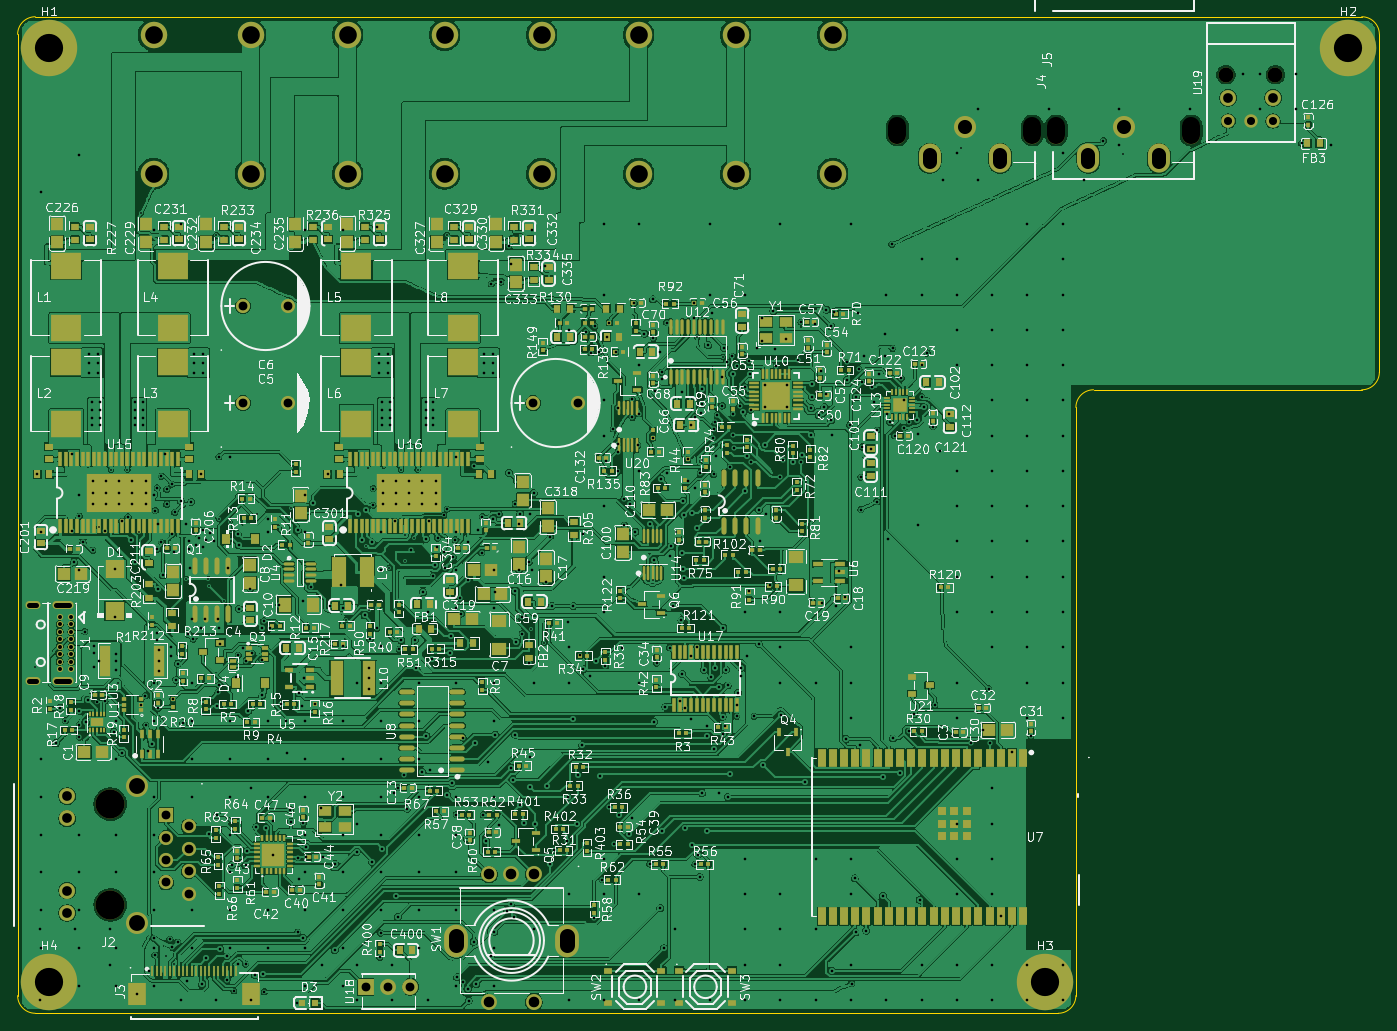
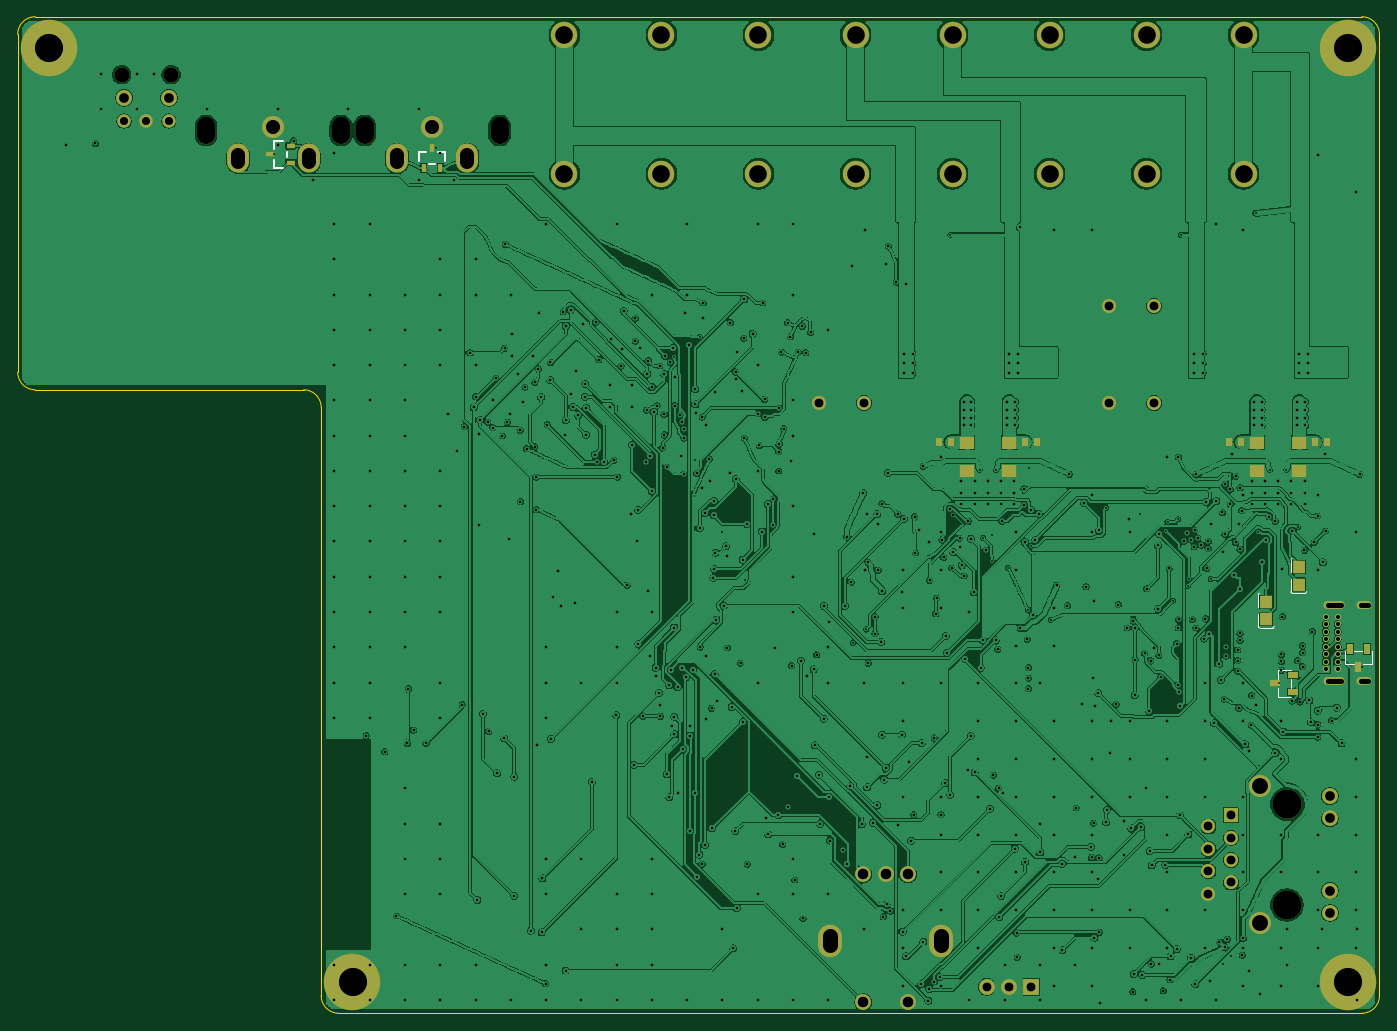
Circuit board: 10 layer files. Board 154.4 x 113.0 mm.
- bottom_copper: core-B_Cu.gbl (1229021 bytes)
- bottom_mask: core-B_Mask.gbs (4968 bytes)
- paste: core-B_Paste.gbp (1774 bytes)
- bottom_silk: core-B_Silkscreen.gbo (2342 bytes)
- outline: core-Edge_Cuts.gm1 (1248 bytes)
- top_copper: core-F_Cu.gtl (1579115 bytes)
- top_mask: core-F_Mask.gts (34491 bytes)
- paste: core-F_Paste.gtp (31741 bytes)
- top_silk: core-F_Silkscreen.gto (511024 bytes)
- drill: core.drl (19202 bytes)

=== bottom_copper: core-B_Cu.gbl (1229021 bytes, source omitted) ===
=== bottom_mask: core-B_Mask.gbs ===
%TF.GenerationSoftware,KiCad,Pcbnew,10.0.6*%
%TF.CreationDate,2026-11-01T12:01:20-05:00*%
%TF.ProjectId,core,636f7265-2e6b-4696-9361-645f70636258,rev?*%
%TF.SameCoordinates,Original*%
%TF.FileFunction,Soldermask,Bot*%
%TF.FilePolarity,Negative*%
%FSLAX46Y46*%
G04 Gerber Fmt 4.6, Leading zero omitted, Abs format (unit mm)*
G04 Created by KiCad (PCBNEW 10.0.6) date 2026-11-01 12:01:20*
%MOMM*%
%LPD*%
G01*
G04 APERTURE LIST*
%ADD10C,3.000000*%
%ADD11O,2.000000X3.000000*%
%ADD12O,2.500000X3.300000*%
%ADD13C,2.500000*%
%ADD14C,1.600000*%
%ADD15C,6.400000*%
%ADD16C,1.800000*%
%ADD17O,2.700000X3.700000*%
%ADD18R,1.800000X1.800000*%
%ADD19C,3.300000*%
%ADD20R,1.600000X1.600000*%
%ADD21C,0.700000*%
%ADD22O,2.400000X0.900000*%
%ADD23O,1.700000X0.900000*%
%ADD24C,1.700000*%
%ADD25C,1.524000*%
%ADD26R,0.600000X1.000000*%
%ADD27R,1.728000X1.485000*%
%ADD28R,1.000000X0.600000*%
%ADD29R,1.350000X1.410000*%
%ADD30R,0.800000X0.900000*%
%ADD31R,1.250000X0.700000*%
%ADD32R,0.700000X1.250000*%
G04 APERTURE END LIST*
D10*
%TO.C,J26*%
X116000000Y-125497500D03*
X116000000Y-109797500D03*
%TD*%
%TO.C,J23*%
X83000000Y-125497500D03*
X83000000Y-109797500D03*
%TD*%
D11*
%TO.C,J4*%
X149649500Y-120597000D03*
X134349500Y-120597000D03*
D12*
X145999500Y-123747000D03*
D13*
X141999500Y-120247000D03*
D12*
X137999500Y-123747000D03*
%TD*%
D14*
%TO.C,C5*%
X60147000Y-140497000D03*
X65227000Y-140497000D03*
%TD*%
D11*
%TO.C,J5*%
X167649500Y-120597000D03*
X152349500Y-120597000D03*
D12*
X163999500Y-123747000D03*
D13*
X159999500Y-120247000D03*
D12*
X155999500Y-123747000D03*
%TD*%
D10*
%TO.C,J25*%
X105000000Y-125497500D03*
X105000000Y-109797500D03*
%TD*%
D15*
%TO.C,H3*%
X151037500Y-217147500D03*
%TD*%
D16*
%TO.C,SW1*%
X93127000Y-204947000D03*
X88047000Y-204947000D03*
X90587000Y-204947000D03*
X93127000Y-219447000D03*
X88047000Y-219447000D03*
D17*
X84337000Y-212447000D03*
X96837000Y-212447000D03*
%TD*%
D18*
%TO.C,U18*%
X74050000Y-217700000D03*
D16*
X76590000Y-217700000D03*
X79130000Y-217700000D03*
%TD*%
D14*
%TO.C,C311*%
X93047000Y-151497000D03*
X98127000Y-151497000D03*
%TD*%
D15*
%TO.C,H2*%
X185450000Y-111247500D03*
%TD*%
%TO.C,H1*%
X38137500Y-111247500D03*
%TD*%
D10*
%TO.C,J21*%
X61000000Y-125497500D03*
X61000000Y-109797500D03*
%TD*%
D19*
%TO.C,J2*%
X45087000Y-196977000D03*
X45087000Y-208417000D03*
D20*
X51437000Y-198247000D03*
D14*
X53977000Y-199517000D03*
X51437000Y-200787000D03*
X53977000Y-202057000D03*
X51437000Y-203327000D03*
X53977000Y-204597000D03*
X51437000Y-205867000D03*
X53977000Y-207137000D03*
D16*
X40197000Y-196067000D03*
X40197000Y-198607000D03*
X40197000Y-206787000D03*
X40197000Y-209327000D03*
D13*
X48137000Y-194957000D03*
X48137000Y-210437000D03*
%TD*%
D10*
%TO.C,J20*%
X50000000Y-125497500D03*
X50000000Y-109797500D03*
%TD*%
%TO.C,J22*%
X72000000Y-125497500D03*
X72000000Y-109797500D03*
%TD*%
D21*
%TO.C,J1*%
X40687000Y-175720000D03*
X40687000Y-176580000D03*
X40687000Y-177420000D03*
X40687000Y-178280000D03*
X40687000Y-179120000D03*
X40687000Y-179980000D03*
X40687000Y-180820000D03*
X40687000Y-181680000D03*
X39337000Y-181680000D03*
X39337000Y-180830000D03*
X39337000Y-179980000D03*
X39337000Y-179130000D03*
X39337000Y-178280000D03*
X39337000Y-177430000D03*
X39337000Y-176580000D03*
X39337000Y-175720000D03*
D22*
X39707000Y-174370000D03*
D23*
X36327000Y-174370000D03*
D22*
X39707000Y-183030000D03*
D23*
X36327000Y-183030000D03*
%TD*%
D10*
%TO.C,J27*%
X127000000Y-125497500D03*
X127000000Y-109797500D03*
%TD*%
D24*
%TO.C,U19*%
X177199500Y-114277000D03*
X171599500Y-114277000D03*
D25*
X176939500Y-119507000D03*
X174399500Y-119507000D03*
X171859500Y-119507000D03*
D16*
X176939500Y-116887000D03*
X171859500Y-116887000D03*
%TD*%
D14*
%TO.C,C6*%
X60147000Y-151497000D03*
X65227000Y-151497000D03*
%TD*%
D10*
%TO.C,J24*%
X94000000Y-125497500D03*
X94000000Y-109797500D03*
%TD*%
D15*
%TO.C,H4*%
X38137500Y-217147500D03*
%TD*%
D26*
%TO.C,D7*%
X142962500Y-124850000D03*
X141062500Y-124850000D03*
X142012500Y-122550000D03*
%TD*%
D27*
%TO.C,C209*%
X43687000Y-156000000D03*
X43687000Y-159180000D03*
%TD*%
D28*
%TO.C,D8*%
X158062500Y-124250000D03*
X158062500Y-122350000D03*
X160362500Y-123300000D03*
%TD*%
D29*
%TO.C,C218*%
X43740000Y-172090000D03*
X43740000Y-170090000D03*
%TD*%
D27*
%TO.C,C207*%
X48487000Y-156000000D03*
X48487000Y-159180000D03*
%TD*%
D29*
%TO.C,C220*%
X47430000Y-176030000D03*
X47430000Y-174030000D03*
%TD*%
D30*
%TO.C,C310*%
X74787000Y-155900000D03*
X73387000Y-155900000D03*
%TD*%
%TO.C,C208*%
X50287000Y-155900000D03*
X51687000Y-155900000D03*
%TD*%
D31*
%TO.C,D6*%
X44400000Y-184250000D03*
X44400000Y-182350000D03*
X46400000Y-183300000D03*
%TD*%
D30*
%TO.C,C210*%
X41887000Y-155900000D03*
X40487000Y-155900000D03*
%TD*%
D32*
%TO.C,D9*%
X36050000Y-179400000D03*
X37950000Y-179400000D03*
X37000000Y-181400000D03*
%TD*%
D27*
%TO.C,C309*%
X76587000Y-156000000D03*
X76587000Y-159180000D03*
%TD*%
D30*
%TO.C,C308*%
X83187000Y-155900000D03*
X84587000Y-155900000D03*
%TD*%
D27*
%TO.C,C307*%
X81387000Y-156000000D03*
X81387000Y-159180000D03*
%TD*%
M02*

=== paste: core-B_Paste.gbp ===
%TF.GenerationSoftware,KiCad,Pcbnew,10.0.6*%
%TF.CreationDate,2026-11-01T12:01:20-05:00*%
%TF.ProjectId,core,636f7265-2e6b-4696-9361-645f70636258,rev?*%
%TF.SameCoordinates,Original*%
%TF.FileFunction,Paste,Bot*%
%TF.FilePolarity,Positive*%
%FSLAX46Y46*%
G04 Gerber Fmt 4.6, Leading zero omitted, Abs format (unit mm)*
G04 Created by KiCad (PCBNEW 10.0.6) date 2026-11-01 12:01:20*
%MOMM*%
%LPD*%
G01*
G04 APERTURE LIST*
%ADD10R,0.600000X1.000000*%
%ADD11R,1.728000X1.485000*%
%ADD12R,1.000000X0.600000*%
%ADD13R,1.350000X1.410000*%
%ADD14R,0.800000X0.900000*%
%ADD15R,1.250000X0.700000*%
%ADD16R,0.700000X1.250000*%
G04 APERTURE END LIST*
D10*
%TO.C,D7*%
X142962500Y-124850000D03*
X141062500Y-124850000D03*
X142012500Y-122550000D03*
%TD*%
D11*
%TO.C,C209*%
X43687000Y-156000000D03*
X43687000Y-159180000D03*
%TD*%
D12*
%TO.C,D8*%
X158062500Y-124250000D03*
X158062500Y-122350000D03*
X160362500Y-123300000D03*
%TD*%
D13*
%TO.C,C218*%
X43740000Y-172090000D03*
X43740000Y-170090000D03*
%TD*%
D11*
%TO.C,C207*%
X48487000Y-156000000D03*
X48487000Y-159180000D03*
%TD*%
D13*
%TO.C,C220*%
X47430000Y-176030000D03*
X47430000Y-174030000D03*
%TD*%
D14*
%TO.C,C310*%
X74787000Y-155900000D03*
X73387000Y-155900000D03*
%TD*%
%TO.C,C208*%
X50287000Y-155900000D03*
X51687000Y-155900000D03*
%TD*%
D15*
%TO.C,D6*%
X44400000Y-184250000D03*
X44400000Y-182350000D03*
X46400000Y-183300000D03*
%TD*%
D14*
%TO.C,C210*%
X41887000Y-155900000D03*
X40487000Y-155900000D03*
%TD*%
D16*
%TO.C,D9*%
X36050000Y-179400000D03*
X37950000Y-179400000D03*
X37000000Y-181400000D03*
%TD*%
D11*
%TO.C,C309*%
X76587000Y-156000000D03*
X76587000Y-159180000D03*
%TD*%
D14*
%TO.C,C308*%
X83187000Y-155900000D03*
X84587000Y-155900000D03*
%TD*%
D11*
%TO.C,C307*%
X81387000Y-156000000D03*
X81387000Y-159180000D03*
%TD*%
M02*

=== bottom_silk: core-B_Silkscreen.gbo ===
%TF.GenerationSoftware,KiCad,Pcbnew,10.0.6*%
%TF.CreationDate,2026-11-01T12:01:20-05:00*%
%TF.ProjectId,core,636f7265-2e6b-4696-9361-645f70636258,rev?*%
%TF.SameCoordinates,Original*%
%TF.FileFunction,Legend,Bot*%
%TF.FilePolarity,Positive*%
%FSLAX46Y46*%
G04 Gerber Fmt 4.6, Leading zero omitted, Abs format (unit mm)*
G04 Created by KiCad (PCBNEW 10.0.6) date 2026-11-01 12:01:20*
%MOMM*%
%LPD*%
G01*
G04 APERTURE LIST*
%ADD10C,0.250000*%
%ADD11C,0.150000*%
G04 APERTURE END LIST*
%TO.C,D7*%
D10*
X140512500Y-123000000D02*
X140512500Y-124000000D01*
X141372500Y-123000000D02*
X140512500Y-123000000D01*
X142322500Y-124400000D02*
X141702500Y-124400000D01*
X143512500Y-123000000D02*
X142652500Y-123000000D01*
X143512500Y-123000000D02*
X143512500Y-124000000D01*
%TO.C,D8*%
X158512500Y-123610000D02*
X158512500Y-122990000D01*
X159912500Y-121800000D02*
X158912500Y-121800000D01*
X159912500Y-122660000D02*
X159912500Y-121800000D01*
X159912500Y-124800000D02*
X158912500Y-124800000D01*
X159912500Y-124800000D02*
X159912500Y-123940000D01*
%TO.C,C218*%
D11*
X42990000Y-173050000D02*
X44490000Y-173050000D01*
X44640000Y-169280000D02*
X44640000Y-170690000D01*
X44640000Y-172900000D02*
X44640000Y-171490000D01*
X42990000Y-173050000D02*
G75*
G02*
X42840000Y-172900000I0J150000D01*
G01*
X44490000Y-169130000D02*
G75*
G02*
X44640000Y-169280000I0J-150000D01*
G01*
X44640000Y-172900000D02*
G75*
G02*
X44490000Y-173050000I-150000J0D01*
G01*
%TO.C,C220*%
X46680000Y-176990000D02*
X48180000Y-176990000D01*
X48330000Y-173220000D02*
X48330000Y-174630000D01*
X48330000Y-176840000D02*
X48330000Y-175430000D01*
X46680000Y-176990000D02*
G75*
G02*
X46530000Y-176840000I0J150000D01*
G01*
X48180000Y-173070000D02*
G75*
G02*
X48330000Y-173220000I0J-150000D01*
G01*
X48330000Y-176840000D02*
G75*
G02*
X48180000Y-176990000I-150000J0D01*
G01*
%TO.C,D6*%
X44670000Y-181770000D02*
X46130000Y-181770000D01*
X44670000Y-182840000D02*
X44670000Y-183760000D01*
X44670000Y-184830000D02*
X46130000Y-184830000D01*
X46130000Y-181770000D02*
X46130000Y-182810000D01*
X46130000Y-184830000D02*
X46130000Y-183790000D01*
%TO.C,D9*%
X35470000Y-179670000D02*
X35470000Y-181130000D01*
X35470000Y-181130000D02*
X36510000Y-181130000D01*
X37460000Y-179670000D02*
X36540000Y-179670000D01*
X38530000Y-179670000D02*
X38530000Y-181130000D01*
X38530000Y-181130000D02*
X37490000Y-181130000D01*
%TD*%
M02*

=== outline: core-Edge_Cuts.gm1 ===
%TF.GenerationSoftware,KiCad,Pcbnew,10.0.6*%
%TF.CreationDate,2026-11-01T12:01:20-05:00*%
%TF.ProjectId,core,636f7265-2e6b-4696-9361-645f70636258,rev?*%
%TF.SameCoordinates,Original*%
%TF.FileFunction,Profile,NP*%
%FSLAX46Y46*%
G04 Gerber Fmt 4.6, Leading zero omitted, Abs format (unit mm)*
G04 Created by KiCad (PCBNEW 10.0.6) date 2026-11-01 12:01:20*
%MOMM*%
%LPD*%
G01*
G04 APERTURE LIST*
%TA.AperFunction,Profile*%
%ADD10C,0.100000*%
%TD*%
G04 APERTURE END LIST*
D10*
X34587500Y-109697500D02*
G75*
G02*
X36587500Y-107697500I2000000J0D01*
G01*
X34587500Y-218697500D02*
X34587500Y-109697500D01*
X36587500Y-107697500D02*
X187000000Y-107697500D01*
X36587500Y-220697500D02*
G75*
G02*
X34587500Y-218697500I0J2000000D01*
G01*
X152587500Y-220697500D02*
X36587500Y-220697500D01*
X154587500Y-152000000D02*
X154587500Y-218697500D01*
X154587500Y-152000000D02*
G75*
G02*
X156587500Y-150000000I2000000J0D01*
G01*
X154587500Y-218697500D02*
G75*
G02*
X152587500Y-220697500I-2000000J0D01*
G01*
X187000000Y-107697500D02*
G75*
G02*
X189000000Y-109697500I0J-2000000D01*
G01*
X187000000Y-150000000D02*
X156587500Y-150000000D01*
X189000000Y-109697500D02*
X189000000Y-148000000D01*
X189000000Y-148000000D02*
G75*
G02*
X187000000Y-150000000I-2000000J0D01*
G01*
M02*

=== top_copper: core-F_Cu.gtl (1579115 bytes, source omitted) ===
=== top_mask: core-F_Mask.gts (34491 bytes, source omitted) ===
=== paste: core-F_Paste.gtp (31741 bytes, source omitted) ===
=== top_silk: core-F_Silkscreen.gto (511024 bytes, source omitted) ===
=== drill: core.drl (19202 bytes, source omitted) ===
